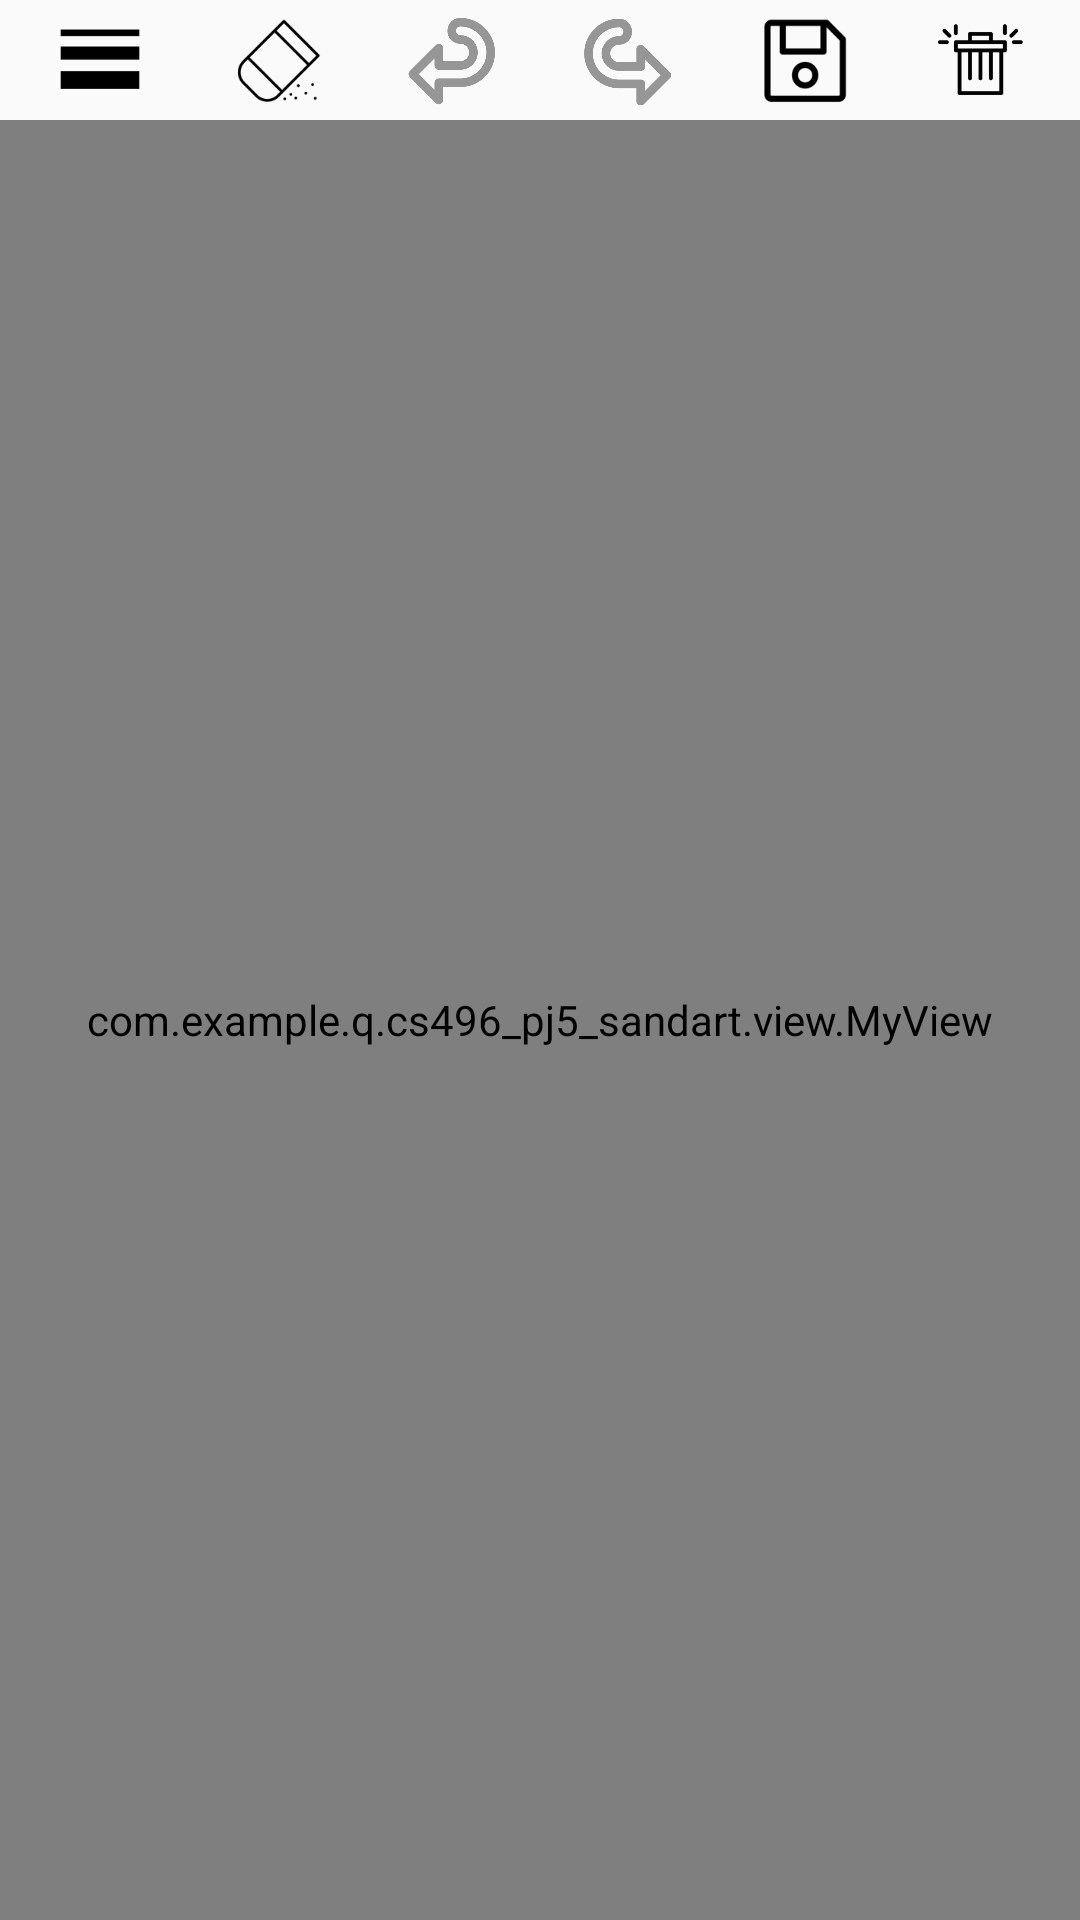

Reconstruct the res/layout file that produces this screen, plus the resources it refers to.
<!-- AndroidManifest.xml: application theme AppTheme -->
<!-- res/layout/activity_main.xml -->
<?xml version="1.0" encoding="utf-8"?>
<FrameLayout
    xmlns:android="http://schemas.android.com/apk/res/android"
    xmlns:app="http://schemas.android.com/apk/res-auto"
    xmlns:tools="http://schemas.android.com/tools"
    android:orientation="vertical"
    android:layout_width="match_parent"
    android:layout_height="match_parent"
    tools:context="com.example.q.cs496_pj5_sandart.MainActivity">

    <LinearLayout
        android:layout_width="match_parent"
        android:layout_height="match_parent"
        android:orientation="vertical">

        <LinearLayout
            android:id="@+id/topMenu"
            android:layout_width="match_parent"
            android:layout_height="40dp"
            android:orientation="horizontal"
            android:padding="4dp">

            <ImageView
                android:id="@+id/thick"
                android:layout_width="0dp"
                android:layout_height="30dp"
                android:layout_gravity="center"
                android:layout_marginLeft="10dp"
                android:layout_marginRight="10dp"
                android:layout_weight="1"
                android:src="@drawable/thick"/>

            <ImageView
                android:id="@+id/erase"
                android:layout_width="0dp"
                android:layout_height="30dp"
                android:layout_gravity="center"
                android:layout_marginLeft="10dp"
                android:layout_marginRight="10dp"
                android:layout_weight="1"
                android:src="@drawable/erase"/>

            <ImageView
                android:id="@+id/undo"
                android:layout_width="0dp"
                android:layout_height="30dp"
                android:layout_gravity="center"
                android:layout_marginLeft="10dp"
                android:layout_marginRight="10dp"
                android:layout_weight="1"
                android:alpha="0.4"
                android:src="@drawable/undo"/>

            <ImageView
                android:id="@+id/redo"
                android:layout_width="0dp"
                android:layout_height="30dp"
                android:layout_gravity="center"
                android:layout_marginLeft="10dp"
                android:layout_marginRight="10dp"
                android:layout_weight="1"
                android:alpha="0.4"
                android:src="@drawable/redo"/>

            <ImageView
                android:id="@+id/save"
                android:layout_width="0dp"
                android:layout_height="30dp"
                android:layout_gravity="center"
                android:layout_marginLeft="10dp"
                android:layout_marginRight="10dp"
                android:layout_weight="1"
                android:src="@drawable/save"/>

            <ImageView
                android:id="@+id/trash"
                android:layout_width="0dp"
                android:layout_height="30dp"
                android:layout_gravity="center"
                android:layout_marginLeft="10dp"
                android:layout_marginRight="10dp"
                android:layout_weight="1"
                android:src="@drawable/trash"/>

        </LinearLayout>

        <FrameLayout
            android:layout_width="match_parent"
            android:layout_height="match_parent">

            <com.example.q.cs496_pj5_sandart.view.MyView
                  android:id="@+id/drawing"
                android:layout_width="match_parent"
                android:layout_height="match_parent"
                android:layout_gravity="center"/>
        </FrameLayout>
    </LinearLayout>


</FrameLayout>
<!-- resources referenced by this layout -->
<resources>
  <!-- drawable erase: png bitmap (drawable, 1981 bytes) -->
  <!-- drawable redo: png bitmap (drawable, 8528 bytes) -->
  <!-- drawable save: png bitmap (drawable, 1838 bytes) -->
  <!-- drawable thick: png bitmap (drawable, 532 bytes) -->
  <!-- drawable trash: png bitmap (drawable, 2413 bytes) -->
  <!-- drawable undo: png bitmap (drawable, 7367 bytes) -->
  <style name="AppTheme" parent="Theme.AppCompat.Light.DarkActionBar">
          
          <item name="colorPrimary">@color/colorPrimary</item>
          <item name="colorPrimaryDark">@color/colorPrimaryDark</item>
          <item name="colorAccent">@color/colorAccent</item>
          
          <item name="windowActionBar">false</item>
          <item name="windowNoTitle">true</item>
      </style>
  <color name="colorPrimary">#3F51B5</color>
  <color name="colorPrimaryDark">#303F9F</color>
  <color name="colorAccent">#FF4081</color>
</resources>
